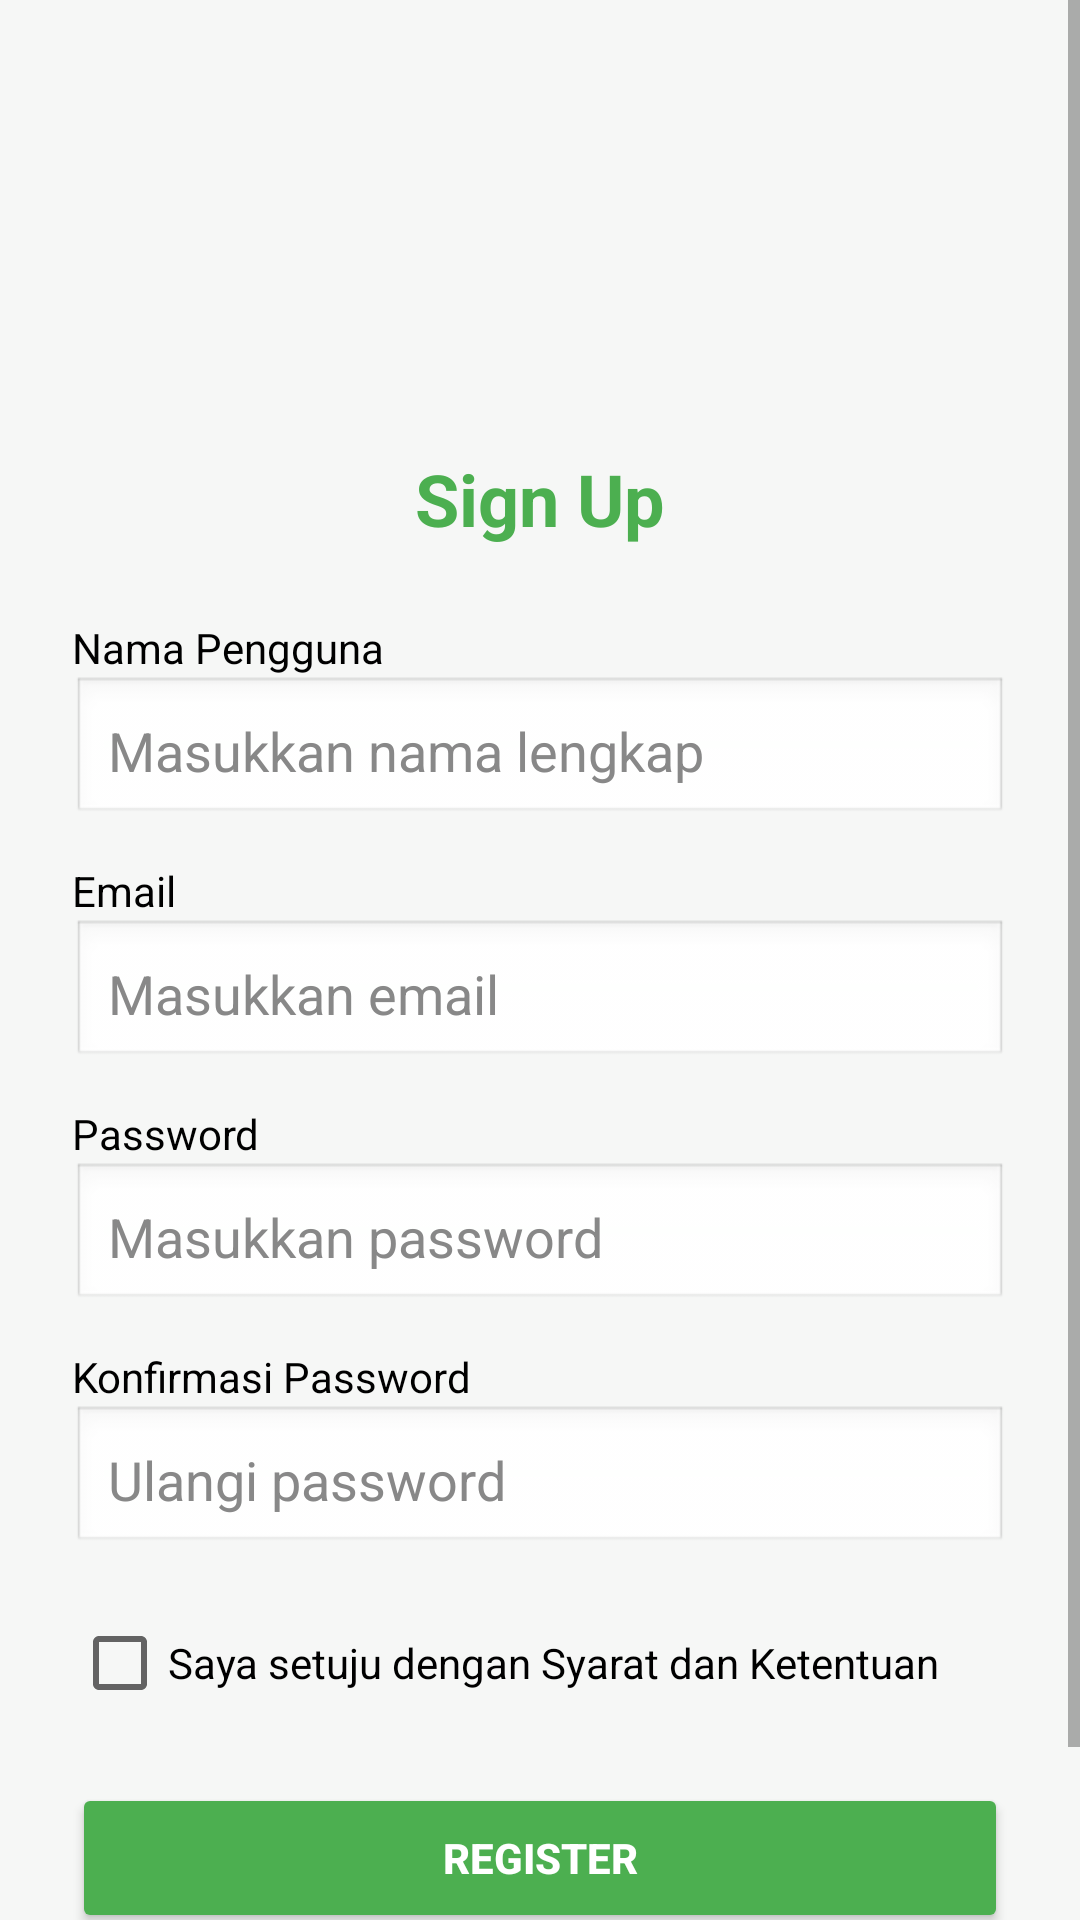

Reconstruct the res/layout file that produces this screen, plus the resources it refers to.
<!-- AndroidManifest.xml: application theme Theme.RecycleMarketplace -->
<!-- res/layout/activity_register.xml -->
<?xml version="1.0" encoding="utf-8"?>
<ScrollView xmlns:android="http://schemas.android.com/apk/res/android"
    android:layout_width="match_parent"
    android:layout_height="match_parent"
    android:background="#F6F7F6">

    <LinearLayout
        android:layout_width="match_parent"
        android:layout_height="wrap_content"
        android:orientation="vertical"
        android:padding="24dp"
        android:gravity="center_horizontal">

        <ImageView
            android:layout_width="110dp"
            android:layout_height="110dp"
            android:src="@drawable/icon"
            android:layout_marginBottom="16dp" />

        <TextView
            android:layout_width="wrap_content"
            android:layout_height="wrap_content"
            android:text="Sign Up"
            android:textSize="24sp"
            android:textStyle="bold"
            android:textColor="#4CAF50"
            android:layout_marginBottom="24dp" />

        
        <TextView
            android:layout_width="match_parent"
            android:layout_height="wrap_content"
            android:text="Nama Pengguna"
            android:textColor="#000000"/>


        <EditText
            android:id="@+id/etNama"
            android:layout_width="match_parent"
            android:layout_height="50dp"
            android:hint="Masukkan nama lengkap"
            android:textColorHint="#888888"
            android:padding="12dp"
            android:textColor="#000000"
            android:background="@android:drawable/edit_text"
            android:layout_marginBottom="12dp"/>

        
        <TextView
            android:layout_width="match_parent"
            android:layout_height="wrap_content"
            android:text="Email"
            android:textColor="#000000" />

        <EditText
            android:id="@+id/etEmail"
            android:layout_width="match_parent"
            android:layout_height="50dp"
            android:hint="Masukkan email"
            android:textColorHint="#888888"
            android:inputType="textEmailAddress"
            android:padding="12dp"
            android:textColor="#000000"
            android:background="@android:drawable/edit_text"
            android:layout_marginBottom="12dp"/>

        
        <TextView
            android:layout_width="match_parent"
            android:layout_height="wrap_content"
            android:text="Password"
            android:textColor="#000000"
            />

        <EditText
            android:id="@+id/etPassword"
            android:layout_width="match_parent"
            android:layout_height="50dp"
            android:hint="Masukkan password"
            android:textColorHint="#888888"
            android:inputType="textPassword"
            android:padding="12dp"
            android:textColor="#000000"
            android:background="@android:drawable/edit_text"
            android:layout_marginBottom="12dp"/>

        
        <TextView
            android:layout_width="match_parent"
            android:layout_height="wrap_content"
            android:text="Konfirmasi Password"
            android:textColor="#000000"
            />

        <EditText
            android:id="@+id/etKonfirmasi"
            android:layout_width="match_parent"
            android:layout_height="50dp"
            android:hint="Ulangi password"
            android:textColorHint="#888888"
            android:inputType="textPassword"
            android:padding="12dp"
            android:textColor="#000000"
            android:background="@android:drawable/edit_text"
            android:layout_marginBottom="12dp"/>

        
        <CheckBox
            android:id="@+id/cbAgree"
            android:layout_width="match_parent"
            android:layout_height="wrap_content"
            android:text="Saya setuju dengan Syarat dan Ketentuan"
            android:textColor="#000000"
            android:layout_marginBottom="16dp"/>

        
        <Button
            android:id="@+id/btnRegister"
            android:layout_width="match_parent"
            android:layout_height="50dp"
            android:text="REGISTER"
            android:textColor="#FFFFFF"
            android:textStyle="bold"
            android:backgroundTint="#4CAF50"
            android:layout_marginBottom="16dp"/>

        
        <TextView
            android:id="@+id/tvLogin"
            android:layout_width="wrap_content"
            android:layout_height="wrap_content"
            android:text="Sudah punya akun? Login"
            android:textColor="#2196F3"
            android:textStyle="bold"/>

    </LinearLayout>
</ScrollView>
<!-- resources referenced by this layout -->
<resources>
  <style name="Theme.RecycleMarketplace" parent="Theme.MaterialComponents.DayNight.NoActionBar">
          <item name="colorPrimary">@color/purple_500</item>
          <item name="colorPrimaryVariant">@color/purple_700</item>
          <item name="colorOnPrimary">@color/white</item>
          <item name="colorSecondary">@color/teal_200</item>
          <item name="colorSecondaryVariant">@color/teal_700</item>
          <item name="colorOnSecondary">@color/black</item>
          <item name="android:statusBarColor">?attr/colorPrimaryVariant</item>
      </style>
  <color name="purple_500">#FF6200EE</color>
  <color name="purple_700">#FF3700B3</color>
  <color name="white">#FFFFFFFF</color>
  <color name="teal_200">#FF03DAC5</color>
  <color name="teal_700">#FF018786</color>
  <color name="black">#FF000000</color>
</resources>
